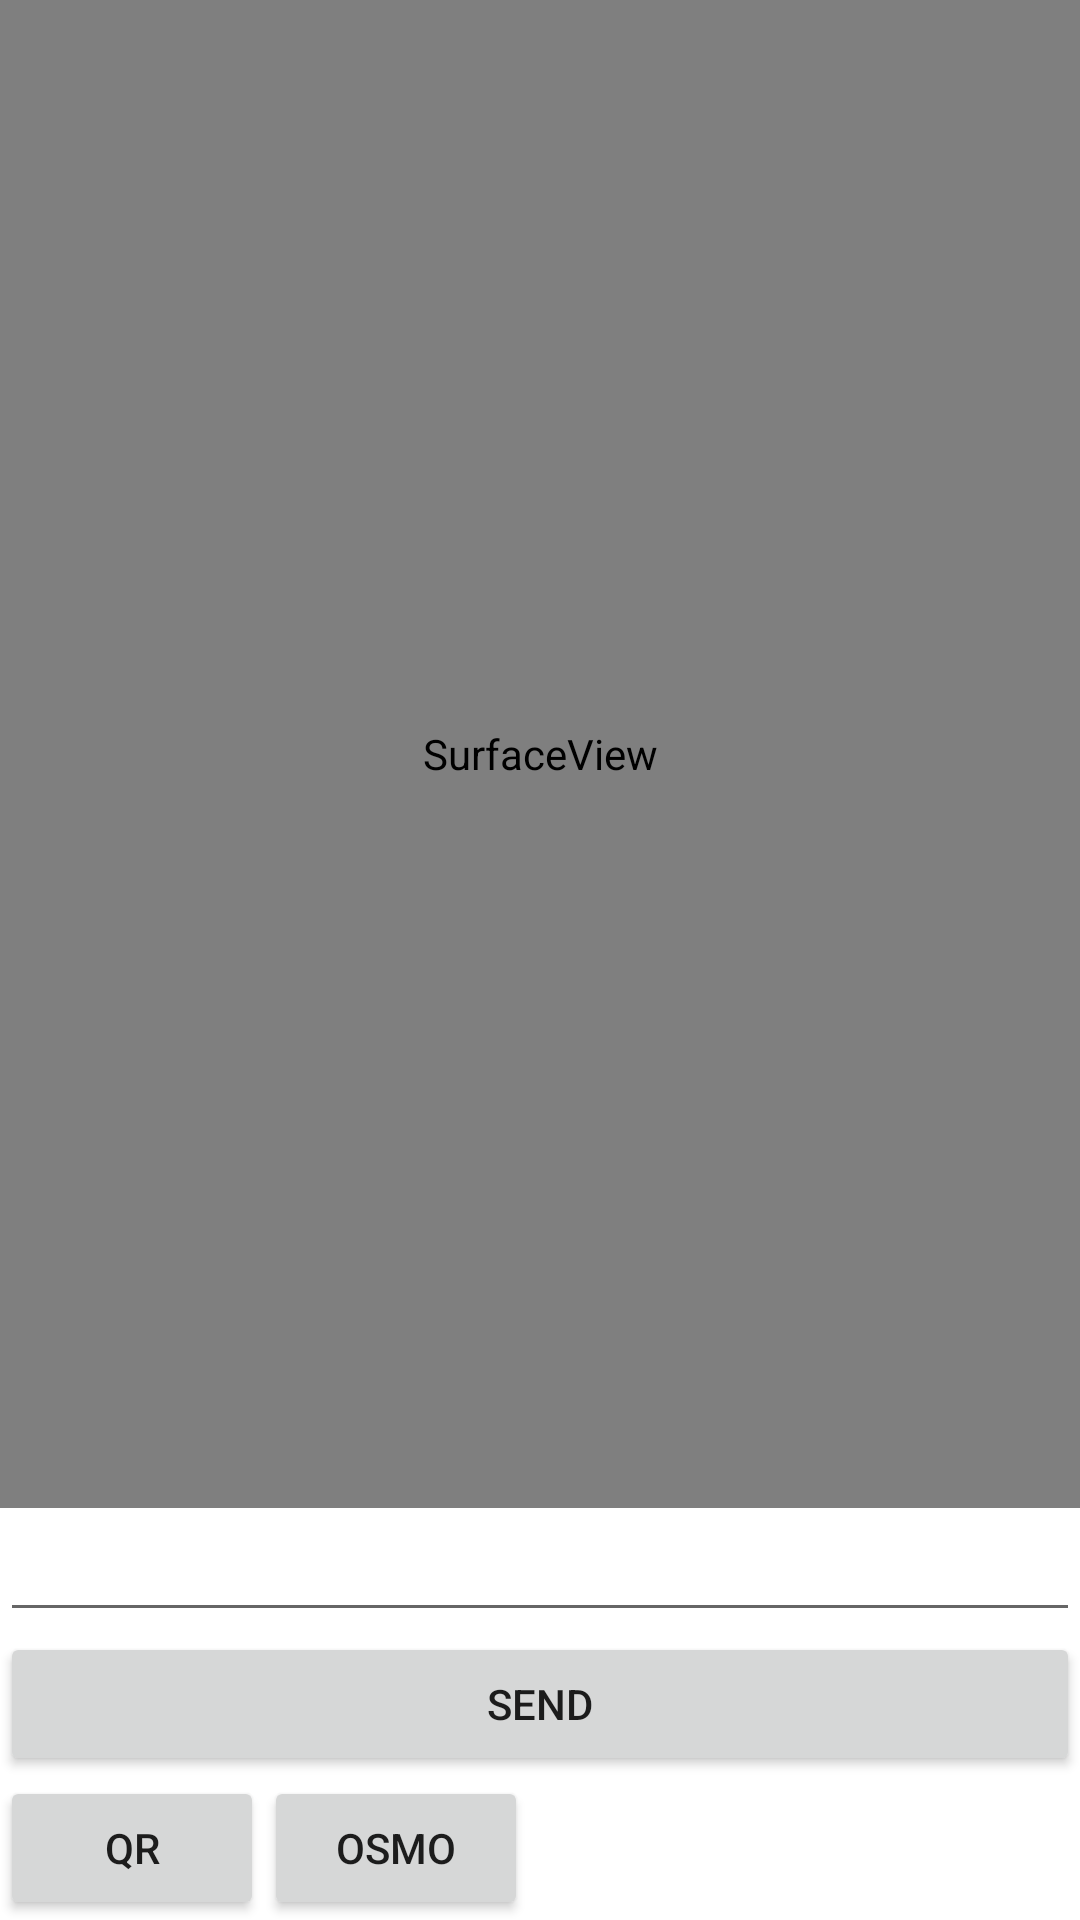

Produce the Android XML layout that renders to this screen, including the resource entries it uses.
<!-- AndroidManifest.xml: application theme AppTheme -->
<!-- res/layout/speech_test_activity.xml -->
<?xml version="1.0" encoding="utf-8"?>
<LinearLayout xmlns:android="http://schemas.android.com/apk/res/android"
    android:layout_width="match_parent"
    android:layout_height="match_parent"
    android:orientation="vertical">

    <LinearLayout
        android:layout_width="match_parent"
        android:layout_height="match_parent"
        android:orientation="vertical">

        <SurfaceView
            android:id="@+id/camera_surface"
            android:layout_width="match_parent"
            android:layout_height="0dp"
            android:layout_weight="1" />

        <EditText
            android:id="@+id/input_text"
            android:layout_width="match_parent"
            android:layout_height="wrap_content" />

        <Button
            android:id="@+id/send_btn"
            android:layout_width="match_parent"
            android:layout_height="wrap_content"
            android:text="Send" />

        <LinearLayout
            android:layout_width="match_parent"
            android:layout_height="wrap_content"
            android:orientation="horizontal">

            <Button
                android:id="@+id/qr_btn"
                android:layout_width="wrap_content"
                android:layout_height="wrap_content"
                android:text="QR" />

            <Button
                android:id="@+id/osmo_btn"
                android:layout_width="wrap_content"
                android:layout_height="wrap_content"
                android:text="Osmo" />
        </LinearLayout>
    </LinearLayout>
</LinearLayout>
<!-- resources referenced by this layout -->
<resources>

</resources>
